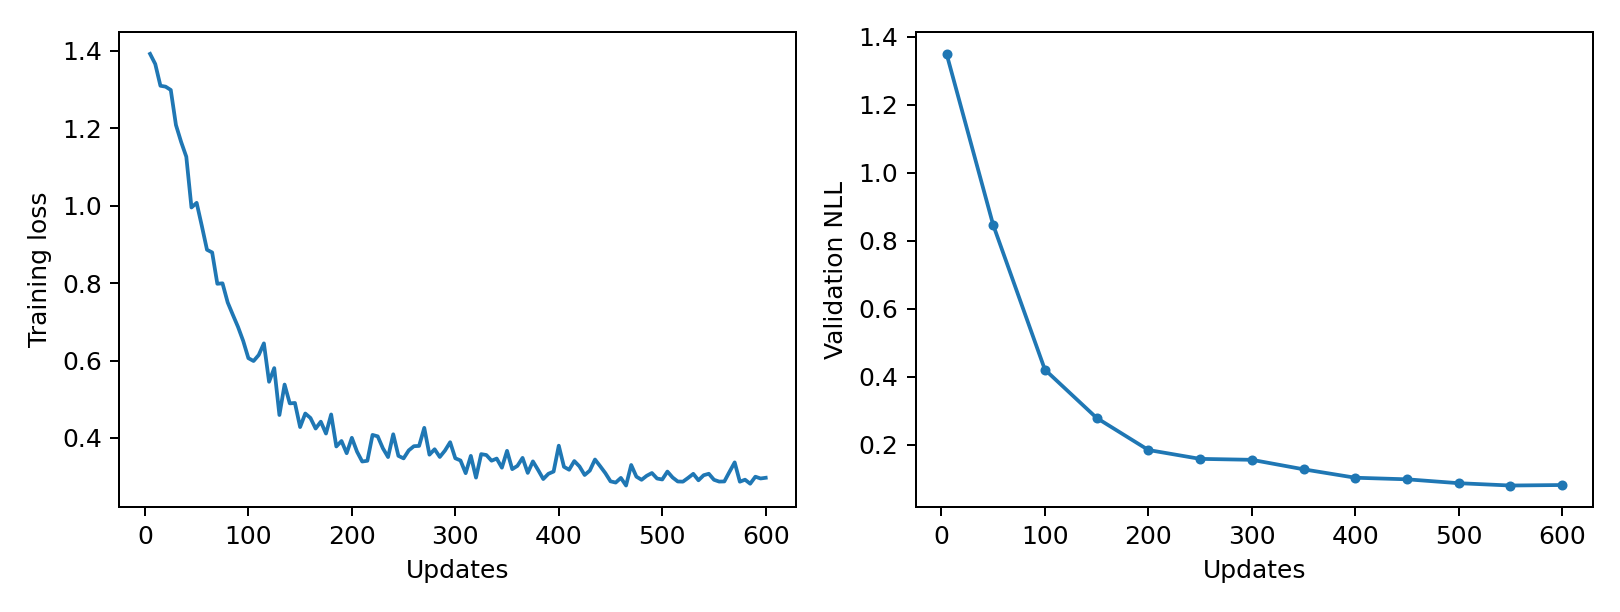

Data behind this chart, as committed beside it:
epoch, updates, train_loss, validation_nll, train_seconds, peak_gpu_mib
1, 5, 1.392, 1.35, 0.4364, 1196
2, 10, 1.366, , 0.4304, 1196
3, 15, 1.31, , 0.4434, 1196
4, 20, 1.307, , 0.4447, 1196
5, 25, 1.299, , 0.4485, 1196
6, 30, 1.208, , 0.4462, 1196
7, 35, 1.165, , 0.4458, 1196
8, 40, 1.126, , 0.4402, 1196
9, 45, 0.9952, , 0.4392, 1196
10, 50, 1.007, 0.8473, 0.4342, 1196
11, 55, 0.9478, , 0.4419, 1196
12, 60, 0.886, , 0.445, 1196
13, 65, 0.8791, , 0.4491, 1196
14, 70, 0.7982, , 0.4391, 1196
15, 75, 0.7994, , 0.4384, 1196
16, 80, 0.75, , 0.4392, 1196
17, 85, 0.718, , 0.4403, 1196
18, 90, 0.6867, , 0.4378, 1196
19, 95, 0.6505, , 0.4349, 1196
20, 100, 0.6061, 0.4214, 0.4398, 1196
21, 105, 0.5987, , 0.4388, 1196
22, 110, 0.6142, , 0.4391, 1196
23, 115, 0.6443, , 0.4336, 1196
24, 120, 0.5451, , 0.4452, 1196
25, 125, 0.5804, , 0.4375, 1196
26, 130, 0.4593, , 0.4396, 1196
27, 135, 0.538, , 0.444, 1196
28, 140, 0.4893, , 0.4476, 1196
29, 145, 0.4904, , 0.4489, 1196
30, 150, 0.4281, 0.2793, 0.4445, 1196
31, 155, 0.4632, , 0.4445, 1196
32, 160, 0.4516, , 0.4382, 1196
33, 165, 0.4243, , 0.4454, 1196
34, 170, 0.4421, , 0.4432, 1196
35, 175, 0.4114, , 0.4416, 1196
36, 180, 0.4608, , 0.4358, 1196
37, 185, 0.3781, , 0.4415, 1196
38, 190, 0.3922, , 0.4468, 1196
39, 195, 0.3607, , 0.4493, 1196
40, 200, 0.4004, 0.185, 0.4513, 1196
41, 205, 0.3646, , 0.4495, 1196
42, 210, 0.3392, , 0.4395, 1196
43, 215, 0.3411, , 0.4403, 1196
44, 220, 0.4079, , 0.4381, 1196
45, 225, 0.4042, , 0.464, 1196
46, 230, 0.3733, , 0.4718, 1196
47, 235, 0.3507, , 0.4446, 1196
48, 240, 0.4096, , 0.4434, 1196
49, 245, 0.3538, , 0.4513, 1196
50, 250, 0.3473, 0.1589, 0.4529, 1196
51, 255, 0.368, , 0.4396, 1196
52, 260, 0.3788, , 0.4405, 1196
53, 265, 0.3795, , 0.4428, 1196
54, 270, 0.4262, , 0.4411, 1196
55, 275, 0.3569, , 0.4472, 1196
56, 280, 0.3709, , 0.4556, 1196
57, 285, 0.3509, , 0.4517, 1196
58, 290, 0.3675, , 0.4468, 1196
59, 295, 0.389, , 0.4552, 1196
60, 300, 0.3476, 0.1561, 0.4425, 1196
... 60 more rows
